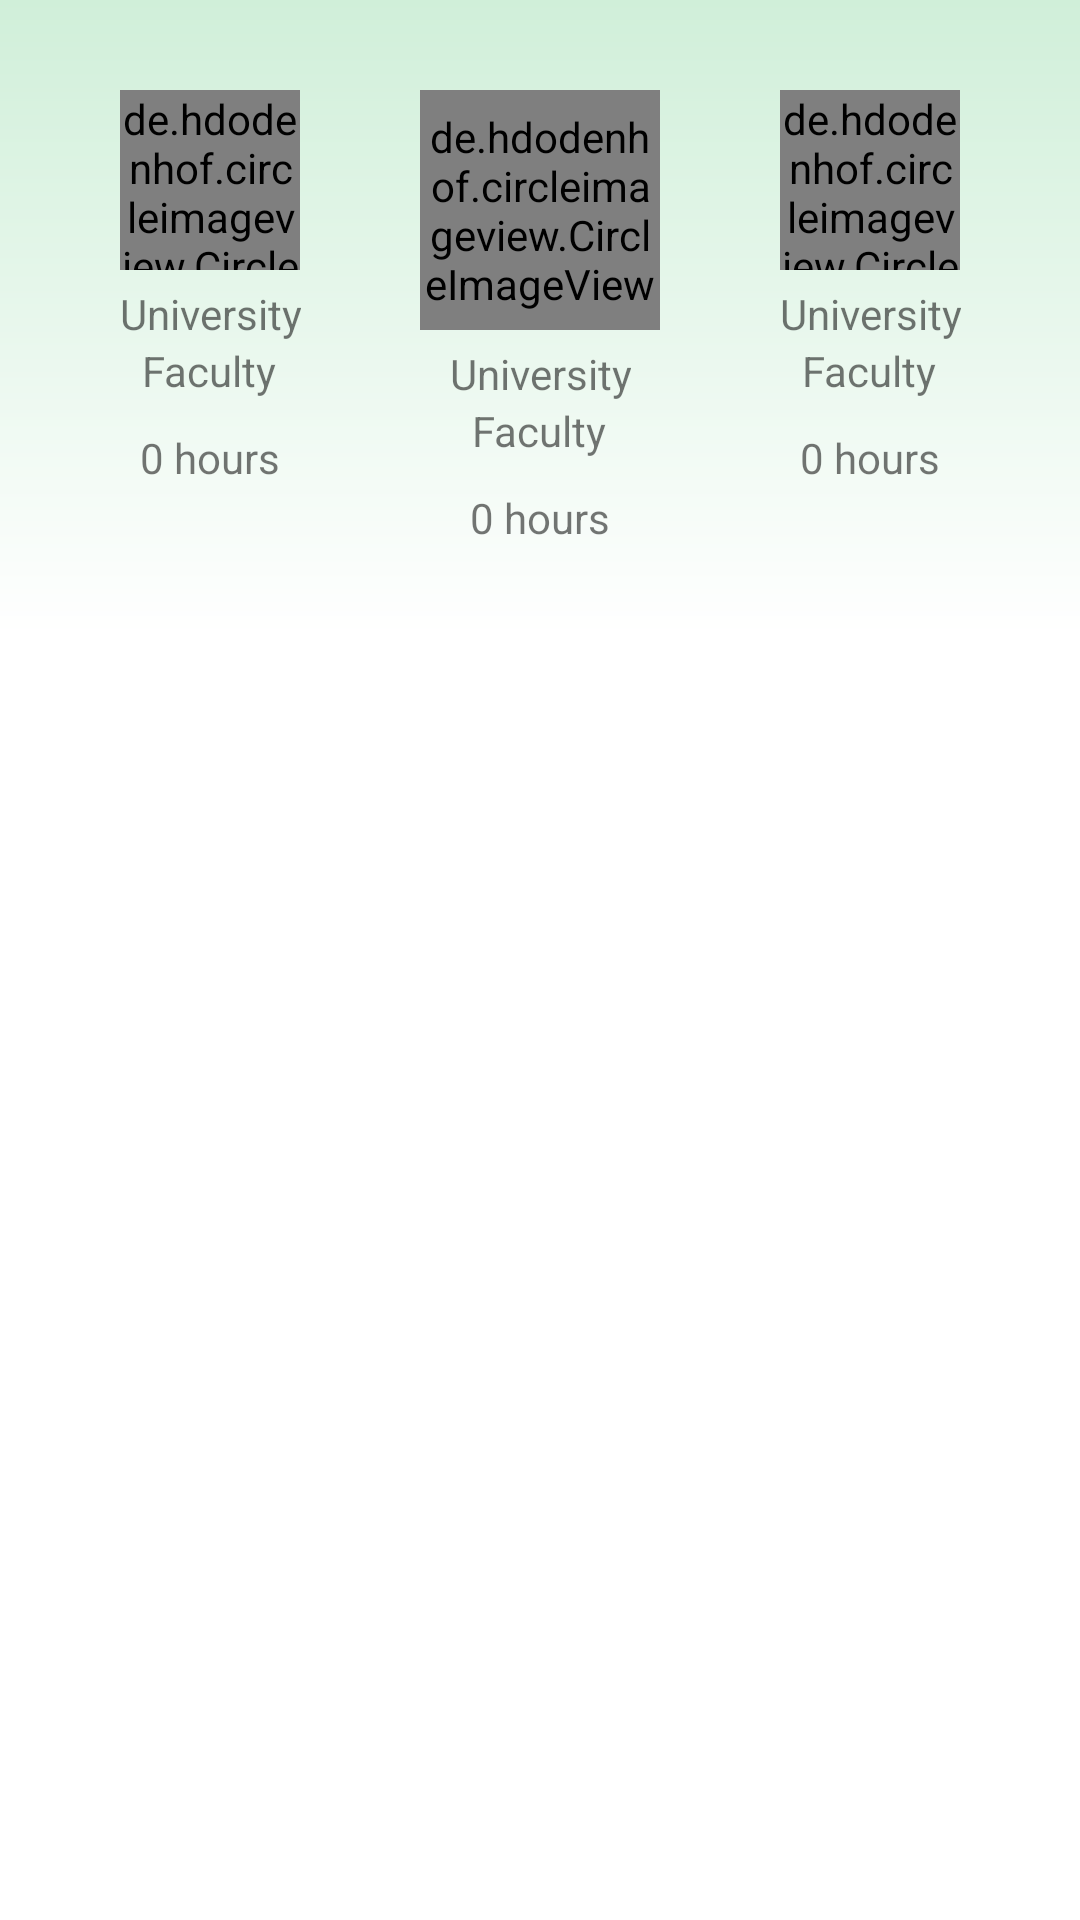

Produce the Android XML layout that renders to this screen, including the resource entries it uses.
<!-- AndroidManifest.xml: application theme Theme.AGrade -->
<!-- res/layout/fragment_ranking.xml -->
<?xml version="1.0" encoding="utf-8"?>
<FrameLayout xmlns:android="http://schemas.android.com/apk/res/android"
    xmlns:tools="http://schemas.android.com/tools"
    xmlns:app="http://schemas.android.com/apk/res-auto"
    android:layout_width="match_parent"
    android:layout_height="match_parent"
    tools:context=".RankingFragment">

    <ScrollView
        android:layout_width="match_parent"
        android:layout_height="match_parent"
        >

        <LinearLayout
            android:layout_width="match_parent"
            android:layout_height="match_parent"
            android:orientation="vertical"
            >

        <FrameLayout
            android:layout_width="match_parent"
            android:layout_height="wrap_content"
            android:background="@drawable/ranking_background"
            >

        <androidx.constraintlayout.widget.ConstraintLayout
            android:layout_width="match_parent"
            android:layout_height="wrap_content"
            android:layout_marginTop="30dp"
            android:layout_marginBottom="30dp">

            <LinearLayout
                android:id="@+id/rank_first_runner_up"
                android:layout_width="wrap_content"
                android:layout_height="wrap_content"
                android:orientation="vertical"
                app:layout_constraintTop_toTopOf="parent"
                app:layout_constraintLeft_toLeftOf="parent"
                app:layout_constraintRight_toRightOf="parent"
                app:layout_constraintBottom_toBottomOf="parent">
                <de.hdodenhof.circleimageview.CircleImageView
                    android:id="@+id/rank_first_runner_up_icon"
                    android:layout_width="80dp"
                    android:layout_height="80dp"
                    android:src="@drawable/profile_pic"
                    android:layout_gravity="center"
                    app:civ_border_width="3dp"
                    app:civ_border_color="#FEDA15"/>
                <TextView
                    android:id="@+id/rank_first_runner_up_university"
                    android:layout_width="wrap_content"
                    android:layout_height="wrap_content"
                    android:layout_gravity="center"
                    android:textAlignment="center"
                    android:layout_marginTop="5dp"
                    android:text="University"
                    />
                <TextView
                    android:id="@+id/rank_first_runner_up_faculty"
                    android:layout_width="wrap_content"
                    android:layout_height="wrap_content"
                    android:layout_gravity="center"
                    android:textAlignment="center"
                    android:text="Faculty"
                    />
                <LinearLayout
                    android:layout_width="wrap_content"
                    android:layout_height="wrap_content"
                    android:orientation="horizontal"
                    android:layout_marginTop="10dp"
                    android:layout_gravity="center"
                    >
                    <TextView
                        android:id="@+id/rank_first_runner_up_hours"
                        android:layout_width="wrap_content"
                        android:layout_height="wrap_content"

                        android:text="0"
                        />
                    <TextView
                        android:layout_width="wrap_content"
                        android:layout_height="wrap_content"

                        android:text=" hours"
                        />
                </LinearLayout>
            </LinearLayout>

            <LinearLayout
                android:id="@+id/rank_second_runner_up"
                android:layout_width="wrap_content"
                android:layout_height="wrap_content"
                android:orientation="vertical"
                app:layout_constraintTop_toTopOf="parent"
                app:layout_constraintLeft_toLeftOf="parent"
                app:layout_constraintRight_toLeftOf="@id/rank_first_runner_up">
                <de.hdodenhof.circleimageview.CircleImageView
                    android:id="@+id/rank_second_runner_up_icon"
                    android:layout_width="60dp"
                    android:layout_height="60dp"
                    android:src="@drawable/profile_pic"
                    android:layout_gravity="center"
                    app:civ_border_width="3dp"
                    app:civ_border_color="#bdc1c1"/>
                <TextView
                    android:id="@+id/rank_second_runner_up_university"
                    android:layout_width="wrap_content"
                    android:layout_height="wrap_content"
                    android:layout_gravity="center"
                    android:textAlignment="center"
                    android:layout_marginTop="5dp"
                    android:text="University"
                    />
                <TextView
                    android:id="@+id/rank_second_runner_up_faculty"
                    android:layout_width="wrap_content"
                    android:layout_height="wrap_content"
                    android:layout_gravity="center"
                    android:textAlignment="center"
                    android:text="Faculty"
                    />
                <LinearLayout
                    android:layout_width="wrap_content"
                    android:layout_height="wrap_content"
                    android:orientation="horizontal"
                    android:layout_marginTop="10dp"
                    android:layout_gravity="center"
                    >
                    <TextView
                        android:id="@+id/rank_second_runner_up_hours"
                        android:layout_width="wrap_content"
                        android:layout_height="wrap_content"

                        android:text="0"
                        />
                    <TextView
                        android:layout_width="wrap_content"
                        android:layout_height="wrap_content"
                        android:text=" hours"
                        />
                </LinearLayout>
            </LinearLayout>

            <LinearLayout
                android:id="@+id/rank_third_runner_up"
                android:layout_width="wrap_content"
                android:layout_height="wrap_content"
                android:orientation="vertical"
                app:layout_constraintTop_toTopOf="parent"
                app:layout_constraintLeft_toRightOf="@id/rank_first_runner_up"
                app:layout_constraintRight_toRightOf="parent">
                <de.hdodenhof.circleimageview.CircleImageView
                    android:id="@+id/rank_third_runner_up_icon"
                    android:layout_width="60dp"
                    android:layout_height="60dp"
                    android:src="@drawable/profile_pic"
                    android:layout_gravity="center"
                    app:civ_border_width="3dp"
                    app:civ_border_color="#EAA85F"/>
                <TextView
                    android:id="@+id/rank_third_runner_up_university"
                    android:layout_width="wrap_content"
                    android:layout_height="wrap_content"
                    android:layout_gravity="center"
                    android:textAlignment="center"
                    android:layout_marginTop="5dp"
                    android:text="University"
                    />
                <TextView
                    android:id="@+id/rank_third_runner_up_faculty"
                    android:layout_width="wrap_content"
                    android:layout_height="wrap_content"
                    android:layout_gravity="center"
                    android:textAlignment="center"
                    android:text="Faculty"
                    />
                <LinearLayout
                    android:layout_width="wrap_content"
                    android:layout_height="wrap_content"
                    android:orientation="horizontal"
                    android:layout_marginTop="10dp"
                    android:layout_gravity="center"
                    >
                    <TextView
                        android:id="@+id/rank_third_runner_up_hours"
                        android:layout_width="wrap_content"
                        android:layout_height="wrap_content"
                        android:text="0"
                        />
                    <TextView
                        android:layout_width="wrap_content"
                        android:layout_height="wrap_content"

                        android:text=" hours"
                        />
                </LinearLayout>
            </LinearLayout>

        </androidx.constraintlayout.widget.ConstraintLayout>

        </FrameLayout>

            <LinearLayout
                android:layout_width="match_parent"
                android:layout_height="match_parent"
                android:id="@+id/fragment_ranking_card_container"
                android:orientation="vertical"
                android:paddingVertical="10dp">
            </LinearLayout>

        </LinearLayout>



    </ScrollView>


</FrameLayout>
<!-- resources referenced by this layout -->
<resources>
  <!-- drawable profile_pic: png bitmap (drawable, 9085 bytes) -->
  <!-- drawable ranking_background (drawable) -->
  <?xml version="1.0" encoding="utf-8"?>
  <shape xmlns:android="http://schemas.android.com/apk/res/android">
      <gradient
          android:angle="90"
          android:endColor="#D0EFD9"
          android:startColor="@color/white" />
  </shape>
  <style name="Theme.AGrade" parent="Theme.MaterialComponents.Light.NoActionBar">
          
          <item name="colorPrimary">#009688</item>
          <item name="colorPrimaryVariant">#D0EFD9</item>
          <item name="colorOnPrimary">@color/white</item>
          
          <item name="colorSecondary">@color/teal_200</item>
          <item name="colorSecondaryVariant">@color/teal_700</item>
          <item name="colorOnSecondary">@color/black</item>
          
          <item name="android:statusBarColor">@color/white</item>
          
          <item name="android:windowLightStatusBar" tools:ignore="NewApi">true</item>
      </style>
  <color name="white">#FFFFFFFF</color>
  <color name="teal_200">#FF03DAC5</color>
  <color name="teal_700">#FF018786</color>
  <color name="black">#FF000000</color>
</resources>
